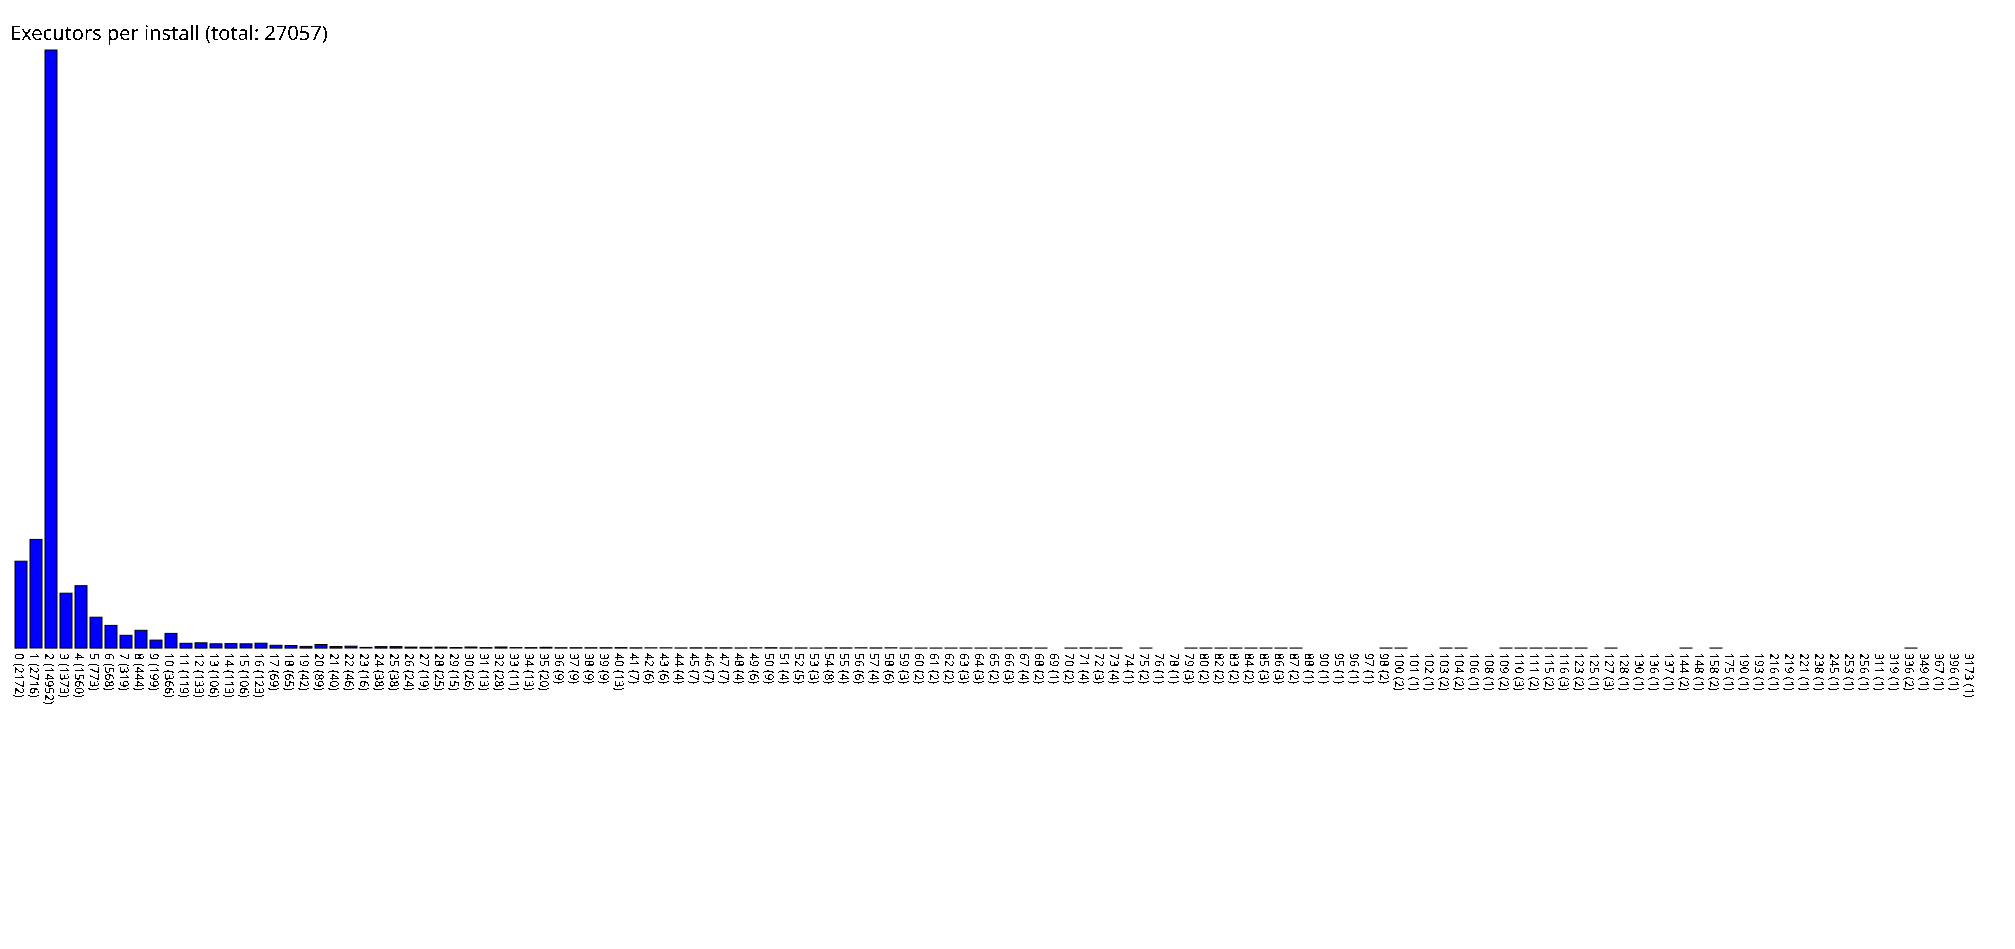

The file beside this chart, header and first rows:
0, 2172
1, 2716
2, 14952
3, 1373
4, 1560
5, 773
6, 568
7, 319
8, 444
9, 199
10, 366
11, 119
12, 133
13, 106
14, 113
15, 106
16, 123
17, 69
18, 65
19, 42
20, 89
21, 40
22, 46
23, 16
24, 38
25, 38
26, 24
27, 19
28, 25
29, 15
30, 26
31, 13
32, 28
33, 11
34, 13
35, 20
36, 9
37, 9
38, 9
39, 9
40, 13
41, 7
42, 6
43, 6
44, 4
45, 7
46, 7
47, 7
48, 4
49, 6
50, 9
51, 4
52, 5
53, 3
54, 8
55, 4
56, 6
57, 4
58, 6
59, 3
60, 2
... 70 more rows
